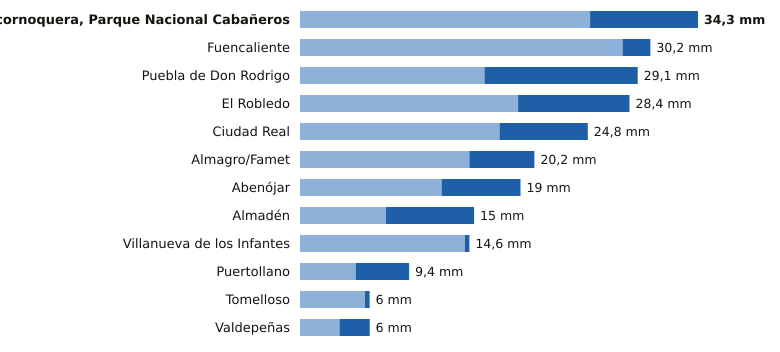

The data file committed next to this chart (first rows):
estacion, provincia, indicativo, mm_6_dias_anteriores, mm_hoy, mm_7_dias, horas_de_hoy
Alcornoquera, Parque Nacional Cabañeros, Ciudad Real, 4195E, 25.0, 9.3, 34.3, 15
Fuencaliente, Ciudad Real, 5341C, 27.8, 2.4, 30.2, 12
Puebla de Don Rodrigo, Ciudad Real, 4220X, 15.9, 13.2, 29.1, 15
El Robledo, Ciudad Real, 4193Y, 18.8, 9.6, 28.4, 12
Ciudad Real, Ciudad Real, 4121, 17.2, 7.6, 24.8, 15
Almagro/Famet, Ciudad Real, 4116I, 14.6, 5.6, 20.2, 14
Abenójar, Ciudad Real, 4210Y, 12.2, 6.8, 19.0, 15
Almadén, Ciudad Real, 4300Y, 7.4, 7.6, 15.0, 15
Villanueva de los Infantes, Ciudad Real, 4138Y, 14.2, 0.4, 14.6, 13
Puertollano, Ciudad Real, 5304Y, 4.8, 4.6, 9.4, 15
Tomelloso, Ciudad Real, 4103X, 5.6, 0.4, 6.0, 15
Valdepeñas, Ciudad Real, 4147X, 3.4, 2.6, 6.0, 15
